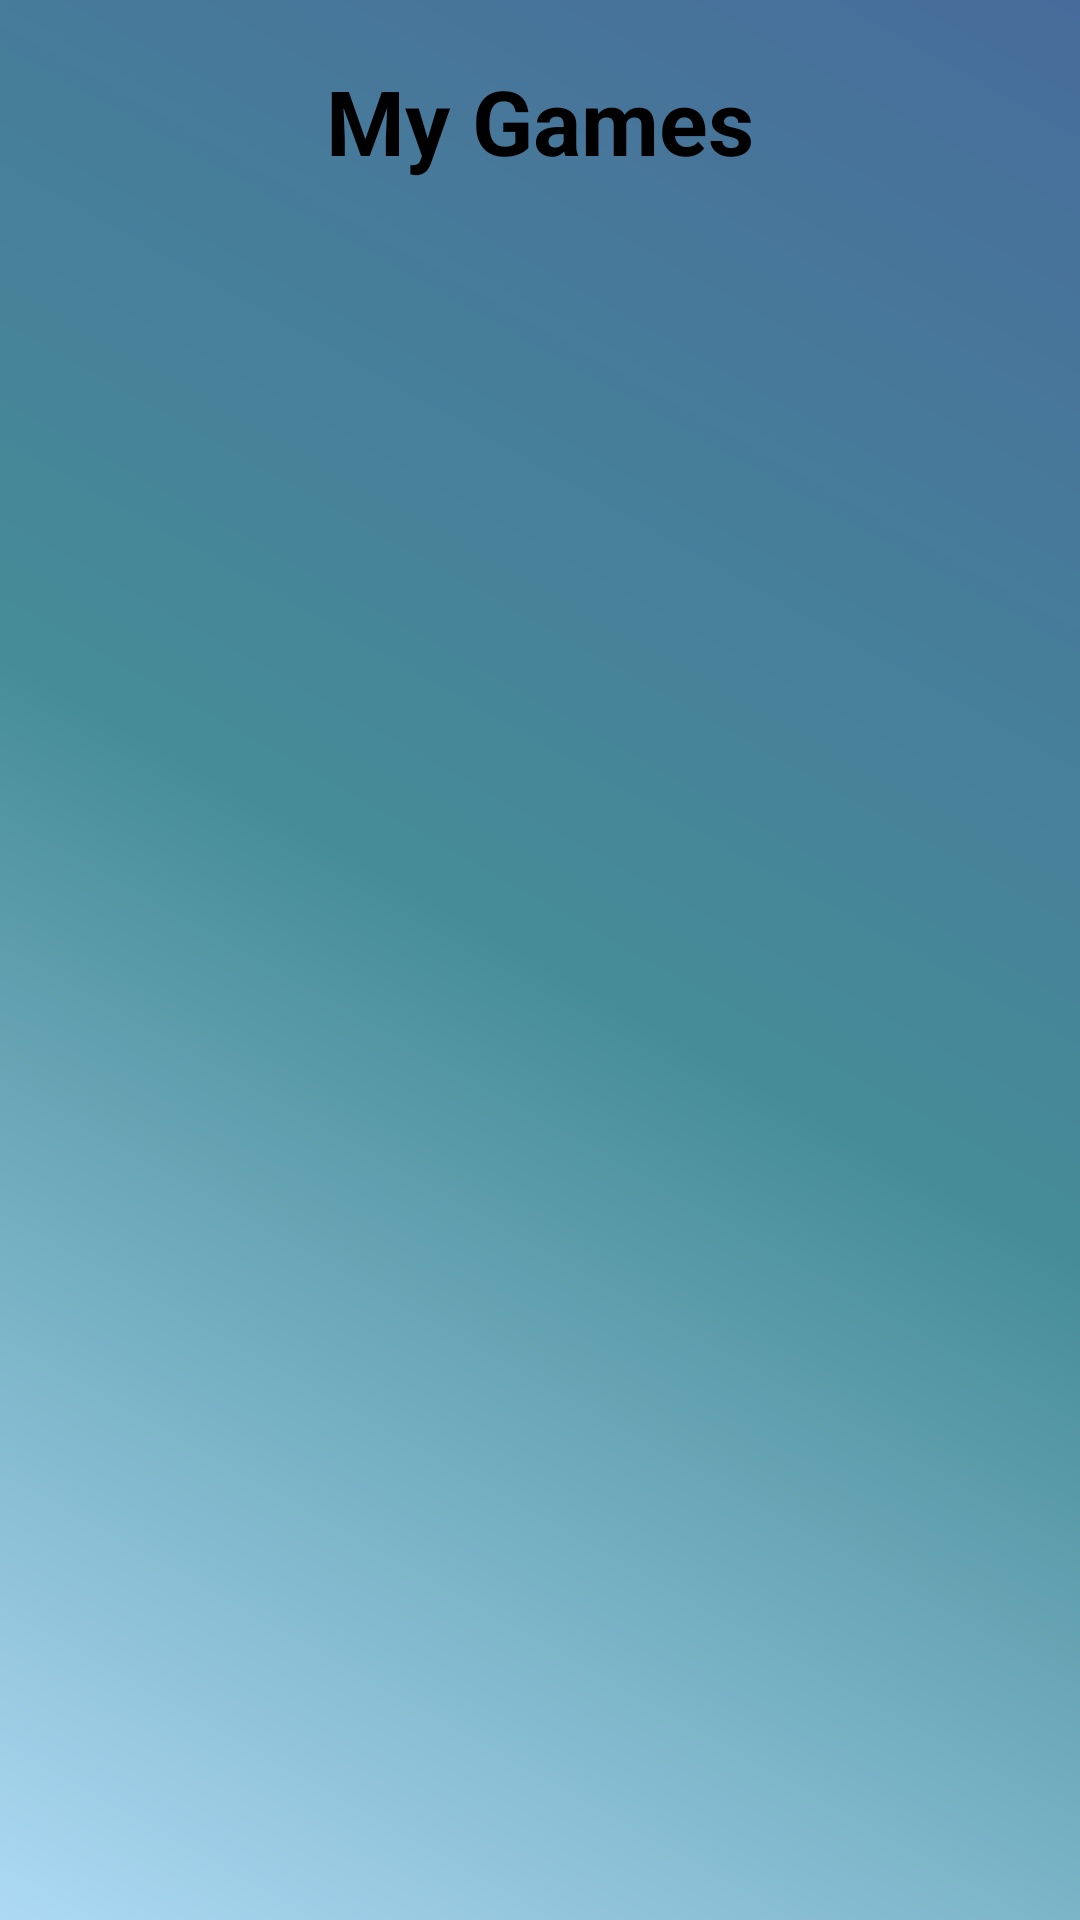

Produce the Android XML layout that renders to this screen, including the resource entries it uses.
<!-- AndroidManifest.xml: application theme Theme.GGaming_FrontEnd -->
<!-- res/layout/fragment_my_games.xml -->
<?xml version="1.0" encoding="utf-8"?>
<RelativeLayout xmlns:android="http://schemas.android.com/apk/res/android"
    xmlns:tools="http://schemas.android.com/tools"
    android:layout_width="match_parent"
    android:layout_height="match_parent"
    xmlns:app="http://schemas.android.com/apk/res-auto"
    android:paddingHorizontal="16dp"
    android:paddingTop="20dp"
    android:paddingBottom="80dp"
    tools:context=".ProfileActivity"
    android:background="@drawable/grad1">
    <TextView
        android:id="@+id/mycart"
        android:layout_width="match_parent"
        android:layout_height="wrap_content"
        android:text="My Games"
        android:textSize="30dp"
        android:textStyle="bold"
        android:textColor="@color/black"
        android:gravity="center"/>
    <androidx.recyclerview.widget.RecyclerView
        android:id="@+id/mygame_list"
        android:layout_width="match_parent"
        android:layout_marginTop="20dp"
        android:layout_height="wrap_content"
        android:scrollbarFadeDuration="0"
        android:scrollbarSize="5dp"
        android:scrollbarThumbVertical="@android:color/darker_gray"
        android:scrollbars="vertical"
        android:layout_below="@+id/mycart"
        />




</RelativeLayout>
<!-- resources referenced by this layout -->
<resources>
  <color name="black">#FF000000</color>
  <!-- drawable grad1 (drawable) -->
  <?xml version="1.0" encoding="utf-8"?>
  <shape xmlns:android="http://schemas.android.com/apk/res/android"
      android:shape="rectangle">
  
      <gradient
          android:angle="45"
          android:startColor="#add9f4"
          android:centerColor="#468c98"
          android:endColor="#476c9b"
          />
  </shape>
  <style name="Theme.GGaming_FrontEnd" parent="Theme.MaterialComponents.DayNight">
          
          <item name="colorPrimary">@color/queen_blue</item>
          <item name="colorPrimaryVariant">@color/uranian_blue</item>
  
  
          
          <item name="colorSecondary">@color/steel_teal</item>
          <item name="colorSecondaryVariant">@color/uranian_blue</item>
  
  
          
          <item name="android:statusBarColor">?attr/colorPrimaryVariant</item>
          
  
  
  
          <item name="windowNoTitle">true</item>
  
      </style>
  <color name="queen_blue">#476C9B</color>
  <color name="uranian_blue">#ADD9F4</color>
  <color name="steel_teal">#468C98</color>
</resources>
